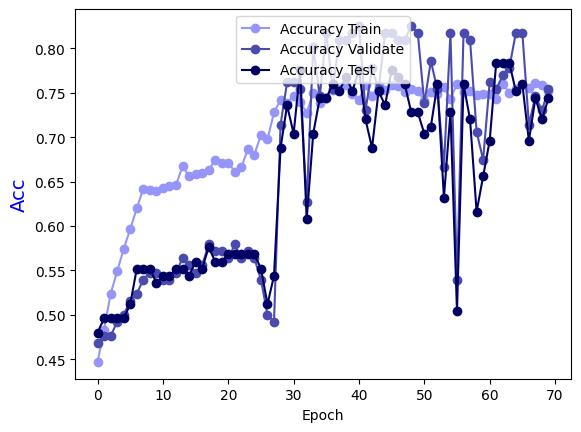

The file beside this chart, header and first rows:
Epoch, Accuracy Train, Accuracy Validate, Accuracy Test
0.0, 0.4469, 0.4683, 0.48
1.0, 0.4833, 0.4762, 0.496
2.0, 0.5238, 0.4762, 0.496
3.0, 0.549, 0.4921, 0.496
4.0, 0.5743, 0.5, 0.496
5.0, 0.5966, 0.5159, 0.512
6.0, 0.6198, 0.5238, 0.552
7.0, 0.6421, 0.5397, 0.552
8.0, 0.6411, 0.5476, 0.552
9.0, 0.639, 0.5476, 0.536
10.0, 0.6431, 0.5397, 0.544
11.0, 0.6451, 0.5397, 0.544
12.0, 0.6461, 0.5476, 0.552
13.0, 0.6673, 0.5635, 0.552
14.0, 0.6562, 0.5556, 0.544
15.0, 0.6582, 0.5476, 0.56
16.0, 0.6593, 0.5556, 0.552
17.0, 0.6633, 0.5794, 0.576
18.0, 0.6744, 0.5714, 0.56
19.0, 0.6714, 0.5714, 0.56
20.0, 0.6714, 0.5635, 0.568
21.0, 0.6613, 0.5794, 0.568
22.0, 0.6663, 0.5635, 0.568
23.0, 0.6866, 0.5714, 0.568
24.0, 0.6805, 0.5635, 0.568
25.0, 0.7027, 0.5397, 0.552
26.0, 0.6977, 0.5, 0.512
27.0, 0.728, 0.4921, 0.544
28.0, 0.7422, 0.7143, 0.688
29.0, 0.7391, 0.7619, 0.736
30.0, 0.7462, 0.7619, 0.704
31.0, 0.7401, 0.754, 0.776
32.0, 0.727, 0.627, 0.608
33.0, 0.7503, 0.8016, 0.704
34.0, 0.7391, 0.746, 0.744
35.0, 0.7442, 0.8175, 0.744
36.0, 0.7533, 0.754, 0.76
37.0, 0.7543, 0.8095, 0.752
38.0, 0.7594, 0.8095, 0.768
39.0, 0.7482, 0.8175, 0.752
40.0, 0.7422, 0.8254, 0.776
41.0, 0.7594, 0.7302, 0.72
42.0, 0.7462, 0.7778, 0.688
43.0, 0.7583, 0.754, 0.752
44.0, 0.7533, 0.8175, 0.736
45.0, 0.7594, 0.8175, 0.776
46.0, 0.7573, 0.8095, 0.768
47.0, 0.7513, 0.8095, 0.76
48.0, 0.7543, 0.8254, 0.728
49.0, 0.7523, 0.8175, 0.728
50.0, 0.7412, 0.7381, 0.704
51.0, 0.7513, 0.7857, 0.712
52.0, 0.7482, 0.754, 0.76
53.0, 0.7563, 0.6667, 0.632
54.0, 0.7432, 0.8175, 0.728
55.0, 0.7604, 0.5397, 0.504
56.0, 0.7513, 0.8175, 0.76
57.0, 0.7523, 0.8095, 0.72
58.0, 0.7472, 0.7063, 0.616
59.0, 0.7492, 0.6746, 0.656
... 10 more rows
